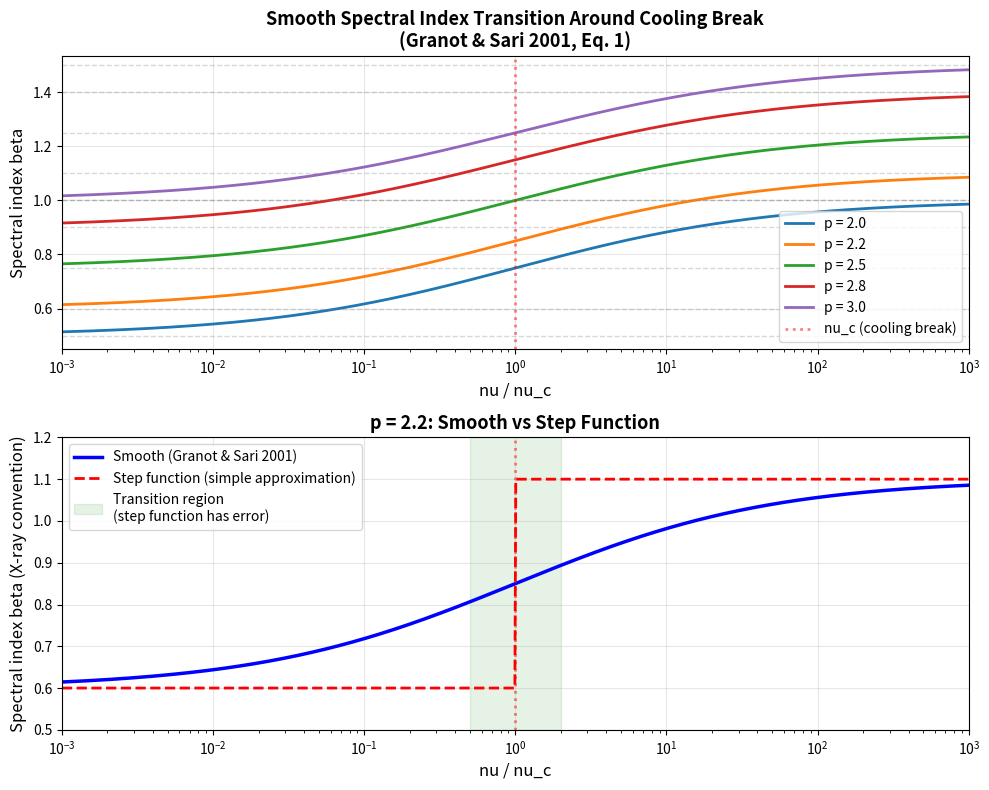

The script that saved this image:
#!/usr/bin/env python3
# -*- coding: utf-8 -*-
"""
Standalone demonstration of smooth spectral index transitions around breaks.

Shows that the spectral index changes smoothly (not sharply) as a function
of proximity to the cooling break, following Granot & Sari 2001.

This version doesn't require VegasAfterglow or other dependencies.
"""
import numpy as np
import matplotlib
matplotlib.use('Agg')  # Non-interactive backend
import matplotlib.pyplot as plt


def flux_around_break(nu_ratio, beta1, beta2, s):
    """
    Compute flux around a spectral break using Granot & Sari 2001 Eq. 1.
    
    Fnu = Fnu_break * [(nu/nu_break)^(-s*beta1) + (nu/nu_break)^(-s*beta2)]^(-1/s)
    """
    x = np.asarray(nu_ratio)
    term1 = x ** (-s * beta1)
    term2 = x ** (-s * beta2)
    return (term1 + term2) ** (-1.0 / s)


def local_spectral_index(nu_ratio, beta1, beta2, s):
    """
    Compute local spectral index beta(nu) = d(ln F)/d(ln nu).
    
    This is the actual observable spectral index at a given frequency,
    accounting for the smooth transition around the break.
    
    Note: Following Granot & Sari convention where Fnu ~ nu^beta
    (beta is POSITIVE for rising spectra, NEGATIVE for declining spectra)
    """
    x = np.asarray(nu_ratio, dtype=float)
    
    # Numerical derivative
    dx = 1e-6
    f0 = flux_around_break(x, beta1, beta2, s)
    f1 = flux_around_break(x * (1.0 + dx), beta1, beta2, s)
    
    # beta = d(ln F)/d(ln nu)
    d_ln_f = np.log(f1 / f0)
    d_ln_nu = np.log(1.0 + dx)
    
    return d_ln_f / d_ln_nu


def sharpness_parameter_cooling(p):
    """
    Sharpness parameter s for the cooling break from Table 2.
    s(p) = 1.15 - 0.06*p
    """
    return 1.15 - 0.06 * p


def plot_smooth_transition():
    """Plot how spectral index varies smoothly around the cooling break."""
    
    p_values = [2.0, 2.2, 2.5, 2.8, 3.0]
    
    # Range around the break: 0.001 * nu_c to 1000 * nu_c  
    log_nu_ratios = np.linspace(-3, 3, 1000)
    nu_ratios = 10.0 ** log_nu_ratios
    
    fig, (ax1, ax2) = plt.subplots(2, 1, figsize=(10, 8))
    
    # Plot 1: Beta vs nu/nu_c for different p
    # Using Granot & Sari notation: Fnu ~ nu^beta_GS
    # Convert to X-ray convention: beta_X = -beta_GS where Fnu ~ nu^(-beta_X)
    for p in p_values:
        beta1_GS = (1.0 - p) / 2.0  # Below nu_c (Granot & Sari notation)
        beta2_GS = -p / 2.0           # Above nu_c (Granot & Sari notation)
        s = sharpness_parameter_cooling(p)
        
        beta_GS = local_spectral_index(nu_ratios, beta1_GS, beta2_GS, s)
        beta_X = -beta_GS  # Convert to X-ray convention
        
        ax1.semilogx(nu_ratios, beta_X, label=f'p = {p:.1f}', linewidth=2)
        
        # Show asymptotic values as dashed lines
        ax1.axhline(-beta1_GS, color='gray', linestyle='--', alpha=0.3, linewidth=1)
        ax1.axhline(-beta2_GS, color='gray', linestyle='--', alpha=0.3, linewidth=1)
    
    ax1.axvline(1.0, color='red', linestyle=':', alpha=0.5, linewidth=2, 
                label='nu_c (cooling break)')
    ax1.set_xlabel('nu / nu_c', fontsize=12)
    ax1.set_ylabel('Spectral index beta', fontsize=12)
    ax1.set_title('Smooth Spectral Index Transition Around Cooling Break\n' +
                  '(Granot & Sari 2001, Eq. 1)', fontsize=13, fontweight='bold')
    ax1.legend(fontsize=10, loc='best')
    ax1.grid(True, alpha=0.3)
    ax1.set_xlim(nu_ratios[0], nu_ratios[-1])
    
    # Plot 2: Comparison with step function approximation for p=2.2
    p_test = 2.2
    beta1_GS = (1.0 - p_test) / 2.0  # Granot & Sari notation
    beta2_GS = -p_test / 2.0
    s = sharpness_parameter_cooling(p_test)
    
    beta_smooth_GS = local_spectral_index(nu_ratios, beta1_GS, beta2_GS, s)
    beta_smooth = -beta_smooth_GS  # Convert to X-ray convention
    
    # Step function in X-ray convention
    beta1_X = -beta1_GS  # Below nu_c
    beta2_X = -beta2_GS  # Above nu_c
    beta_step = np.where(nu_ratios < 1.0, beta1_X, beta2_X)  # Sharp transition
    
    ax2.semilogx(nu_ratios, beta_smooth, 'b-', linewidth=2.5, 
                 label='Smooth (Granot & Sari 2001)')
    ax2.semilogx(nu_ratios, beta_step, 'r--', linewidth=2, 
                 label='Step function (simple approximation)')
    ax2.axvline(1.0, color='red', linestyle=':', alpha=0.5, linewidth=2)
    
    # Highlight transition region
    ax2.axvspan(0.5, 2.0, alpha=0.1, color='green', 
                label='Transition region\n(step function has error)')
    
    ax2.set_xlabel('nu / nu_c', fontsize=12)
    ax2.set_ylabel('Spectral index beta (X-ray convention)', fontsize=12)
    ax2.set_title(f'p = {p_test}: Smooth vs Step Function', fontsize=13, fontweight='bold')
    ax2.legend(fontsize=10, loc='best')
    ax2.grid(True, alpha=0.3)
    ax2.set_xlim(nu_ratios[0], nu_ratios[-1])
    ax2.set_ylim(beta1_X - 0.1, beta2_X + 0.1)
    
    plt.tight_layout()
    plt.savefig('smooth_spectral_index.png', dpi=150, bbox_inches='tight')
    print("Saved: smooth_spectral_index.png")
    plt.close()


def demonstrate_interpolation_table():
    """Show the interpolation table concept."""
    print("=" * 80)
    print("Precomputed Spectral Index for Interpolation")
    print("=" * 80)
    print()
    print("NOTE: Using X-ray convention where Fnu ~ nu^(-beta), so:")
    print("  Below nu_c: beta = (p-1)/2  (softer)")
    print("  Above nu_c: beta = p/2      (harder)")
    print()
    
    # Build a simple lookup table
    p_grid = np.linspace(2.0, 3.0, 11)
    log_nu_ratio_grid = np.linspace(-2, 2, 41)
    
    print(f"Interpolation table dimensions:")
    print(f"  p values: {len(p_grid)} points from {p_grid[0]:.1f} to {p_grid[-1]:.1f}")
    print(f"  log10(nu/nu_c): {len(log_nu_ratio_grid)} points from {log_nu_ratio_grid[0]:.1f} to {log_nu_ratio_grid[-1]:.1f}")
    print(f"  Total table size: {len(p_grid)} x {len(log_nu_ratio_grid)} = {len(p_grid) * len(log_nu_ratio_grid)} values")
    print()
    
    # Compute a few example values
    print("Example values from the table:")
    print(f"{'p':>6s}  {'nu/nu_c':>10s}  {'beta (smooth)':>15s}  {'beta (step)':>12s}  {'Difference':>12s}")
    print("-" * 80)
    
    for p in [2.0, 2.2, 2.5, 2.8, 3.0]:
        for nu_ratio in [0.5, 1.0, 2.0]:
            # Granot & Sari notation
            beta1_GS = (1.0 - p) / 2.0
            beta2_GS = -p / 2.0
            s = sharpness_parameter_cooling(p)
            
            # Smooth transition
            beta_smooth_GS = local_spectral_index(nu_ratio, beta1_GS, beta2_GS, s)
            beta_smooth = -beta_smooth_GS  # X-ray convention
            
            # Step function (X-ray convention)
            beta1_X = -beta1_GS
            beta2_X = -beta2_GS
            beta_step = beta1_X if nu_ratio < 1.0 else beta2_X
            diff = beta_smooth - beta_step
            
            print(f"{p:>6.1f}  {nu_ratio:>10.1f}  {beta_smooth:>15.4f}  {beta_step:>12.4f}  {diff:>12.4f}")
    
    print()
    print("During fitting, you can interpolate these precomputed values")
    print("instead of assuming a sharp step function.")
    print()


def main():
    """Run demonstrations."""
    plot_smooth_transition()
    print()
    demonstrate_interpolation_table()
    print()
    print("=" * 80)
    print("KEY INSIGHTS:")
    print("-" * 80)
    print("1. The spectral index changes SMOOTHLY around break frequencies,")
    print("   not as a sharp step function.")
    print()
    print("2. If nu_obs is near nu_c (within factor of ~3), the transition")
    print("   matters significantly for accurate spectral index predictions.")
    print()
    print("3. For fitting: precompute beta(p, nu/nu_c) on a grid and use")
    print("   2D interpolation to get the spectral index quickly.")
    print()
    print("4. This removes the need to assume 'slow' or 'fast' cooling")
    print("   regime - the smooth formula works in all cases!")
    print("=" * 80)


if __name__ == "__main__":
    main()
